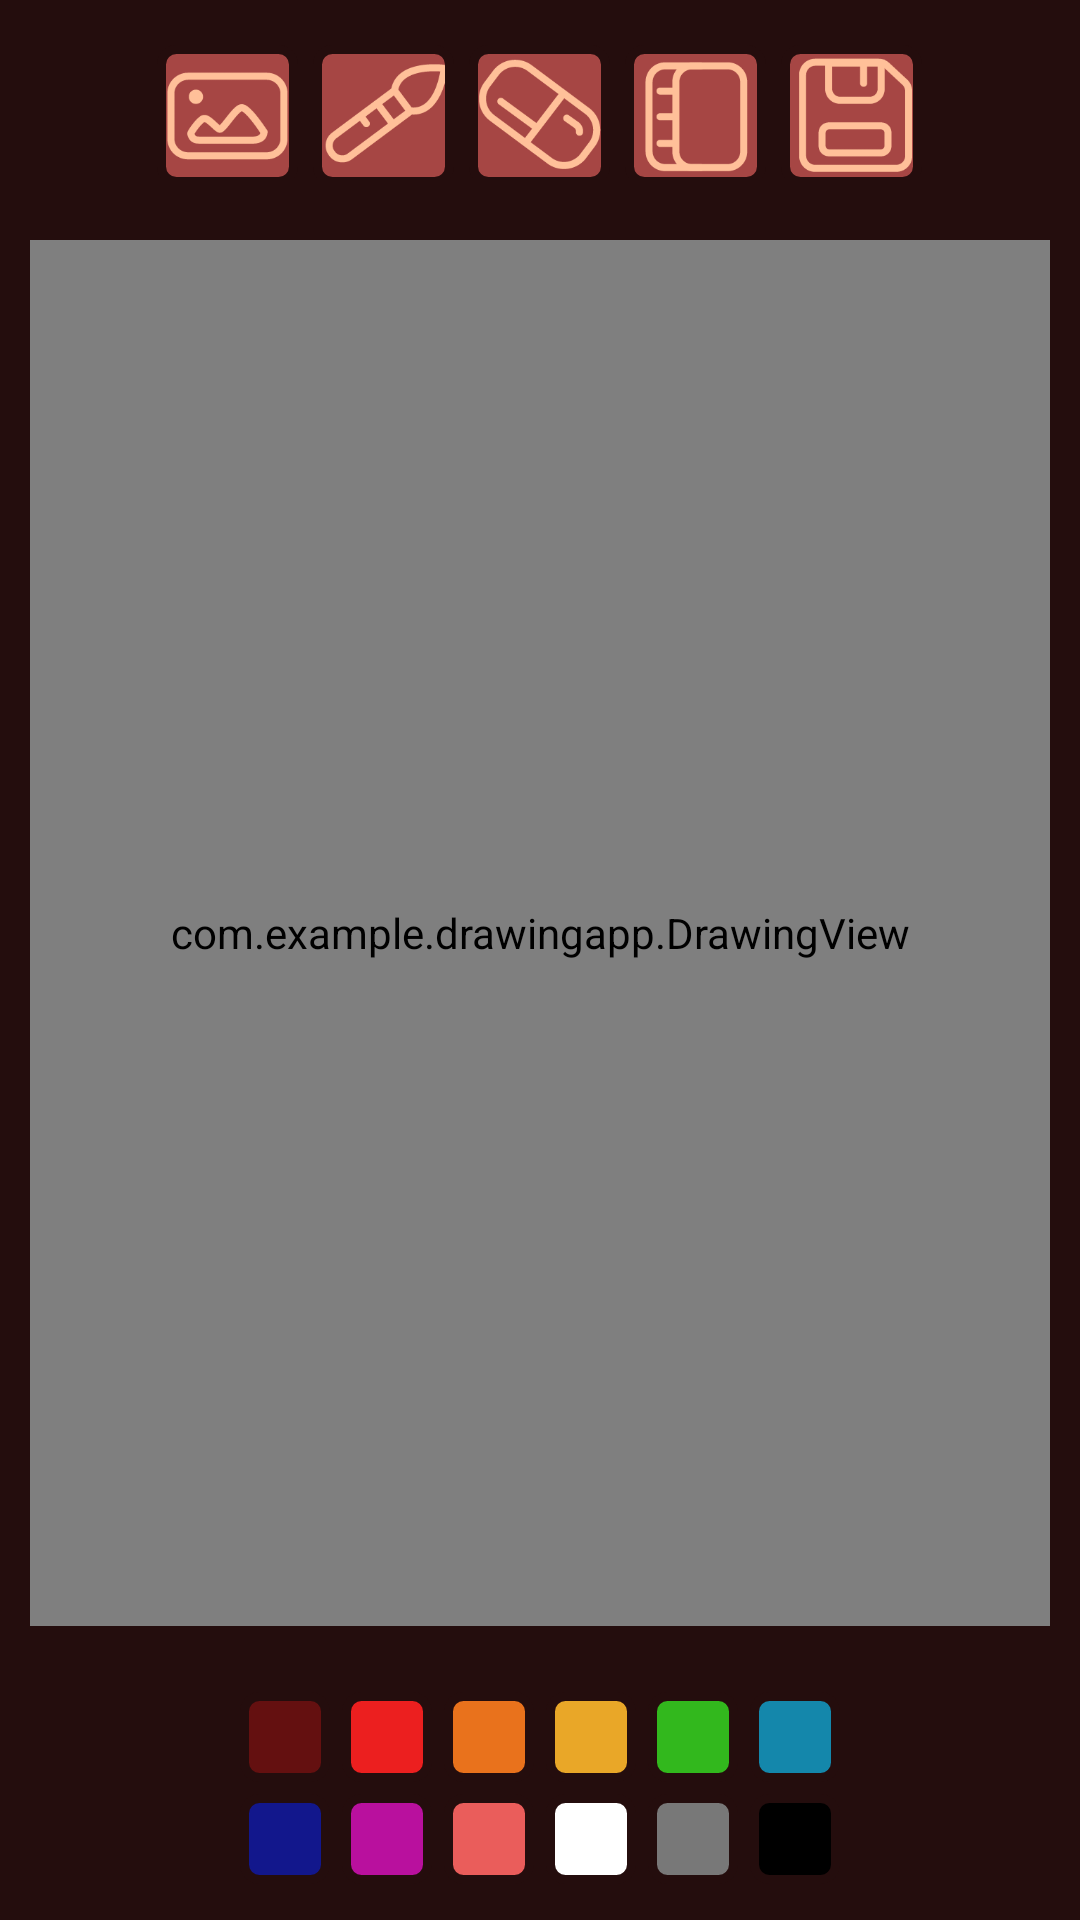

The Android layout XML behind this screen, and the referenced resources:
<!-- AndroidManifest.xml: application theme Theme.DrawingApp -->
<!-- res/layout/activity_main.xml -->
<LinearLayout xmlns:android="http://schemas.android.com/apk/res/android"
    xmlns:tools="http://schemas.android.com/tools"
    android:layout_width="match_parent"
    android:layout_height="match_parent"
    android:background="@color/army_green"
    android:orientation="vertical"
    tools:context=".MainActivity">

    <LinearLayout
        android:layout_width="wrap_content"
        android:layout_height="50dp"
        android:layout_gravity="center"
        android:layout_marginTop="10dp"
        android:orientation="horizontal">

        <ImageButton
            android:id="@+id/new_btn"
            android:layout_width="47dip"
            android:layout_height="47dip"
            android:layout_marginTop="5dp"
            android:background="@drawable/new_icn"
            android:contentDescription="@string/start_new"
            android:src="@drawable/drawable" />

        <ImageButton
            android:id="@+id/draw_btn"
            android:layout_width="47dip"
            android:layout_height="47dip"
            android:layout_marginStart="5dp"
            android:layout_marginLeft="5dp"
            android:layout_marginTop="5dp"
            android:background="@drawable/brush_icn"
            android:contentDescription="@string/brush"
            android:src="@drawable/drawable" />

        <ImageButton
            android:id="@+id/erase_btn"
            android:layout_width="47dip"
            android:layout_height="47dip"
            android:layout_marginStart="5dp"
            android:layout_marginLeft="5dp"
            android:layout_marginTop="5dp"
            android:background="@drawable/eraser_icn"
            android:contentDescription="@string/erase"
            android:src="@drawable/drawable" />

        <ImageButton
            android:id="@+id/opacity_btn"
            android:layout_width="47dip"
            android:layout_height="47dip"
            android:layout_marginStart="5dp"
            android:layout_marginLeft="5dp"
            android:layout_marginTop="5dp"
            android:background="@drawable/opacity_icn"
            android:contentDescription="@string/opacity"
            android:src="@drawable/drawable" />

        <ImageButton
            android:id="@+id/save_btn"
            android:layout_width="47dip"
            android:layout_height="47dip"
            android:layout_marginStart="5dp"
            android:layout_marginLeft="5dp"
            android:layout_marginTop="5dp"
            android:background="@drawable/save_icn"
            android:contentDescription="@string/save"
            android:src="@drawable/drawable" />
    </LinearLayout>


    

    <com.example.drawingapp.DrawingView
        android:id="@+id/drawing"
        android:layout_width="fill_parent"
        android:layout_height="0dp"
        android:layout_marginStart="10dp"
        android:layout_marginLeft="10dp"
        android:layout_marginTop="20dp"
        android:layout_marginEnd="10dp"
        android:layout_marginRight="10dp"
        android:layout_marginBottom="20dp"
        android:layout_weight="1"
        android:background="@drawable/drawingareacorners" />


    

    <LinearLayout
        android:layout_width="wrap_content"
        android:layout_height="wrap_content"
        android:layout_gravity="center"
        android:layout_marginBottom="10dp"
        android:orientation="vertical">

        
        <LinearLayout
            android:id="@+id/paint_colors"
            android:layout_width="wrap_content"
            android:layout_height="wrap_content"
            android:orientation="horizontal">

            <ImageButton
                android:layout_width="@dimen/large_brush"
                android:layout_height="@dimen/large_brush"
                android:layout_margin="2dp"
                android:background="@color/red_brown"
                android:contentDescription="@string/paint"
                android:onClick="paintClicked"
                android:src="@drawable/drawable"
                android:tag="@color/red_brown" />

            <ImageButton
                android:layout_width="@dimen/large_brush"
                android:layout_height="@dimen/large_brush"
                android:layout_margin="2dp"
                android:background="@color/tomato"
                android:contentDescription="@string/paint"
                android:onClick="paintClicked"
                android:src="@drawable/drawable"
                android:tag="@color/tomato" />

            <ImageButton
                android:layout_width="@dimen/large_brush"
                android:layout_height="@dimen/large_brush"
                android:layout_margin="2dp"
                android:background="@color/dusty_orange"
                android:contentDescription="@string/paint"
                android:onClick="paintClicked"
                android:src="@drawable/drawable"
                android:tag="@color/dusty_orange" />

            <ImageButton
                android:layout_width="@dimen/large_brush"
                android:layout_height="@dimen/large_brush"
                android:layout_margin="2dp"
                android:background="@color/macaroni_and_cheese"
                android:contentDescription="@string/paint"
                android:onClick="paintClicked"
                android:src="@drawable/drawable"
                android:tag="@color/macaroni_and_cheese" />

            <ImageButton
                android:layout_width="@dimen/large_brush"
                android:layout_height="@dimen/large_brush"
                android:layout_margin="2dp"
                android:background="@color/green"
                android:contentDescription="@string/paint"
                android:onClick="paintClicked"
                android:src="@drawable/drawable"
                android:tag="@color/green" />

            <ImageButton
                android:layout_width="@dimen/large_brush"
                android:layout_height="@dimen/large_brush"
                android:layout_margin="2dp"
                android:background="@color/nice_blue"
                android:contentDescription="@string/paint"
                android:onClick="paintClicked"
                android:src="@drawable/drawable"
                android:tag="@color/nice_blue" />

        </LinearLayout>

        
        <LinearLayout
            android:layout_width="wrap_content"
            android:layout_height="wrap_content"
            android:orientation="horizontal">

            <ImageButton
                android:layout_width="@dimen/large_brush"
                android:layout_height="@dimen/large_brush"
                android:layout_margin="2dp"
                android:background="@color/royal"
                android:contentDescription="@string/paint"
                android:onClick="paintClicked"
                android:src="@drawable/drawable"
                android:tag="@color/royal" />

            <ImageButton
                android:layout_width="@dimen/large_brush"
                android:layout_height="@dimen/large_brush"
                android:layout_margin="2dp"
                android:background="@color/barney"
                android:contentDescription="@string/paint"
                android:onClick="paintClicked"
                android:src="@drawable/drawable"
                android:tag="@color/barney" />

            <ImageButton
                android:layout_width="@dimen/large_brush"
                android:layout_height="@dimen/large_brush"
                android:layout_margin="2dp"
                android:background="@color/pastel_red"
                android:contentDescription="@string/paint"
                android:onClick="paintClicked"
                android:src="@drawable/drawable"
                android:tag="@color/pastel_red" />

            <ImageButton
                android:layout_width="@dimen/large_brush"
                android:layout_height="@dimen/large_brush"
                android:layout_margin="2dp"
                android:background="#FFFFFFFF"
                android:contentDescription="@string/paint"
                android:onClick="paintClicked"
                android:src="@drawable/drawable"
                android:tag="#FFFFFFFF" />

            <ImageButton
                android:layout_width="@dimen/large_brush"
                android:layout_height="@dimen/large_brush"
                android:layout_margin="2dp"
                android:background="#FF787878"
                android:contentDescription="@string/paint"
                android:onClick="paintClicked"
                android:src="@drawable/drawable"
                android:tag="#FF787878" />

            <ImageButton
                android:layout_width="@dimen/large_brush"
                android:layout_height="@dimen/large_brush"
                android:layout_margin="2dp"
                android:background="#FF000000"
                android:contentDescription="@string/paint"
                android:onClick="paintClicked"
                android:src="@drawable/drawable"
                android:tag="#FF000000" />

        </LinearLayout>

    </LinearLayout>
</LinearLayout>
<!-- resources referenced by this layout -->
<resources>
  <color name="army_green">#240d0d</color>
  <color name="barney">#b9109e</color>
  <color name="dusty_orange">#e9721c</color>
  <color name="green">#32b81d</color>
  <color name="macaroni_and_cheese">#e9a728</color>
  <color name="nice_blue">#1487ab</color>
  <color name="pastel_red">#ea5d5b</color>
  <color name="red_brown">#641010</color>
  <color name="royal">#12178c</color>
  <color name="tomato">#ec1f1f</color>
  <dimen name="large_brush">30dp</dimen>
  <!-- drawable brush_icn: png bitmap (drawable, 4126 bytes) -->
  <!-- drawable drawable (drawable) -->
  <layer-list xmlns:android="http://schemas.android.com/apk/res/android" >
  
  
  
      <item>
          <shape android:shape="rectangle" >
              <stroke
                  android:width="3dp"
                  android:color="@color/army_green" />
              <solid android:color="#00000000" />
              <padding
                  android:bottom="0dp"
                  android:left="0dp"
                  android:right="0dp"
                  android:top="0dp" />
          </shape>
      </item>
  
      <item>
          <shape xmlns:android="http://schemas.android.com/apk/res/android" >
              <stroke
                  android:width="3dp"
                  android:color="@color/army_green" />
              <solid android:color="#00000000" />
              <corners android:radius="5dp" />
          </shape>
      </item>
  
  </layer-list>
  <!-- drawable drawingareacorners (drawable) -->
  <?xml version="1.0" encoding="utf-8"?>
  <shape xmlns:android="http://schemas.android.com/apk/res/android">
  
      <solid
          android:color="@color/white"
          />
  
      <corners
          android:radius="10dp"
          />
  
  </shape>
  <!-- drawable eraser_icn: png bitmap (drawable, 5230 bytes) -->
  <!-- drawable new_icn: png bitmap (drawable, 3972 bytes) -->
  <!-- drawable opacity_icn: png bitmap (drawable, 2881 bytes) -->
  <!-- drawable save_icn: png bitmap (drawable, 3141 bytes) -->
  <string name="brush">Brush</string>
  <string name="erase">Erase</string>
  <string name="opacity">Opacity</string>
  <string name="paint">Paint</string>
  <string name="save">Save</string>
  <string name="start_new">New</string>
  <style name="Theme.DrawingApp" parent="Theme.MaterialComponents.DayNight.NoActionBar">
          
          <item name="colorPrimary">@color/army_green</item>
          <item name="colorPrimaryVariant">@color/army_green</item>
          <item name="colorOnPrimary">@color/white</item>
          
          <item name="colorSecondary">@color/sandy</item>
          <item name="colorSecondaryVariant">@color/wheat</item>
          <item name="colorOnSecondary">@color/dark_brown</item>
          
          <item name="android:statusBarColor" tools:targetApi="l">?attr/colorPrimaryVariant</item>
          
      </style>
  <color name="white">#FFFFFFFF</color>
  <color name="sandy">#f2c078</color>
  <color name="wheat">#ffcf86</color>
  <color name="dark_brown">#341702</color>
</resources>
